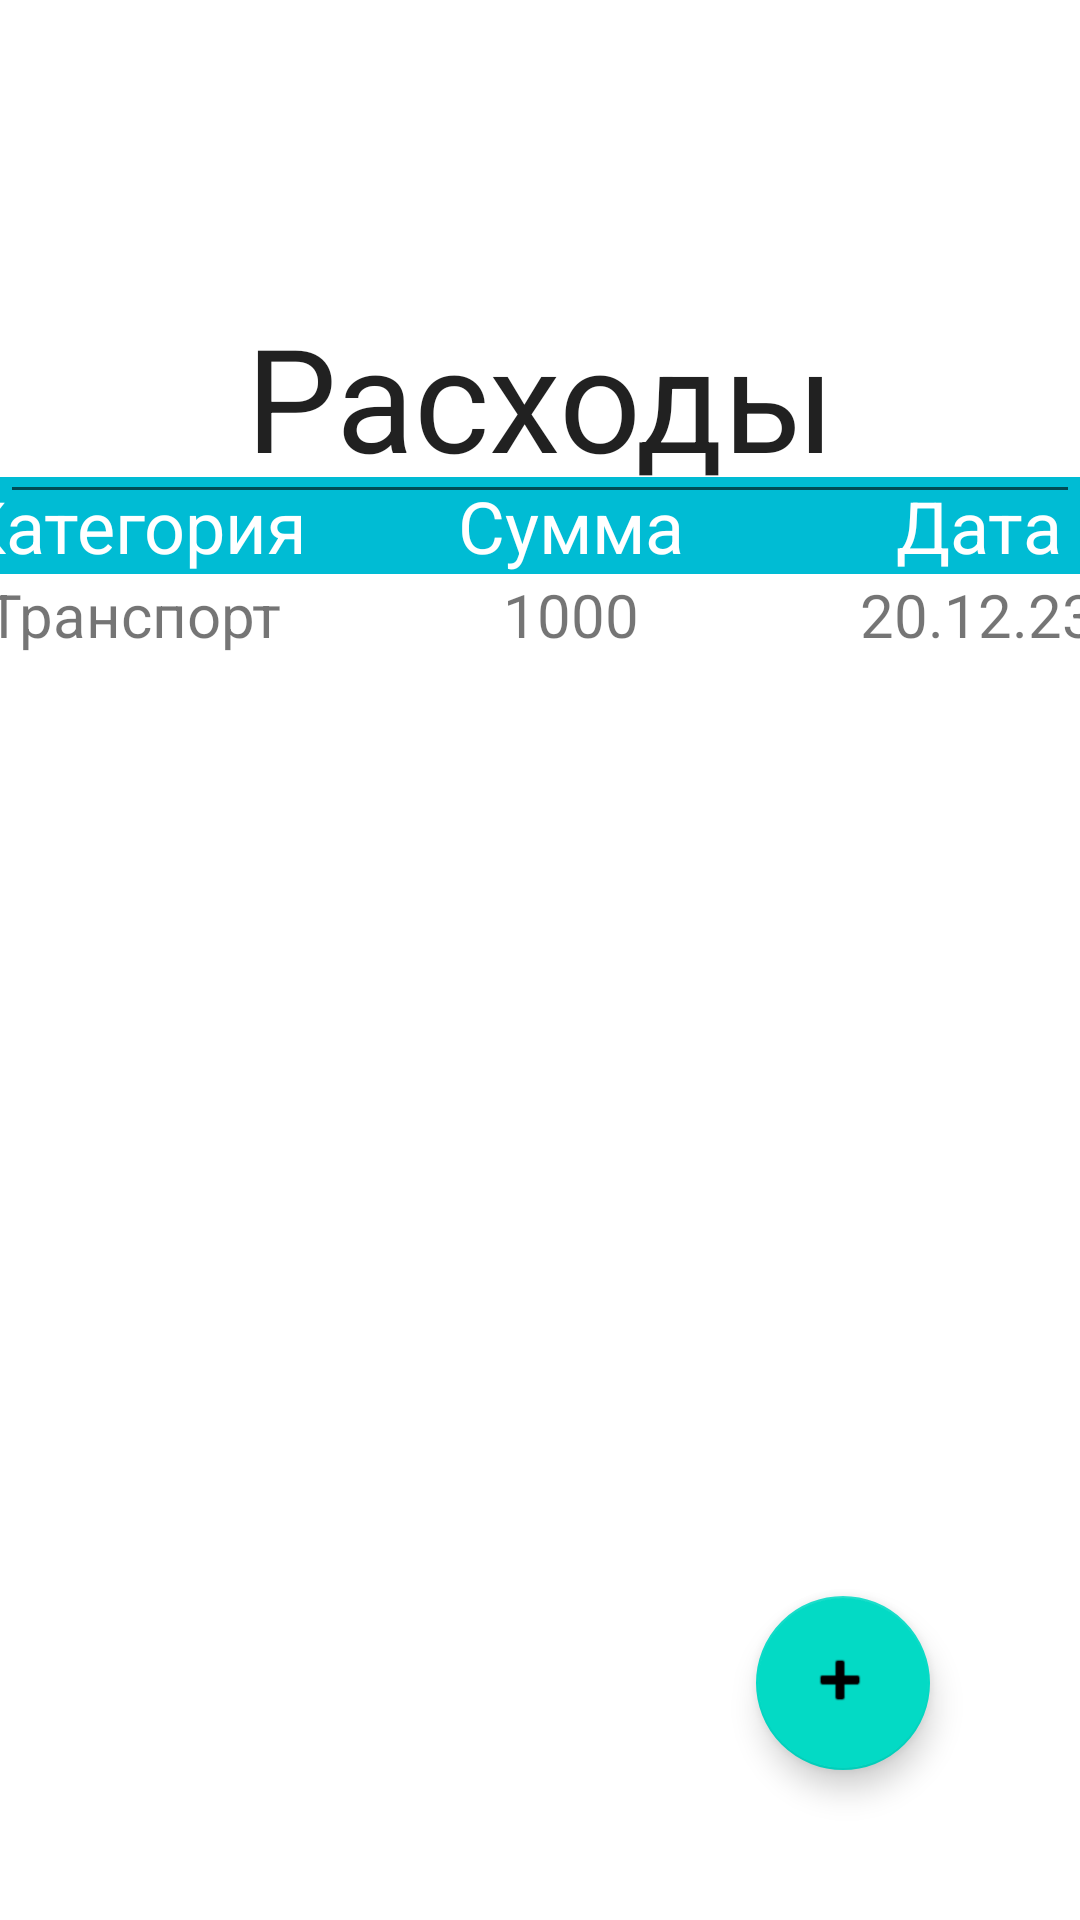

Layout XML and referenced resources for this Android screen:
<!-- AndroidManifest.xml: application theme Theme.FamilyFinanceService -->
<!-- res/layout/activity_expenses_screen.xml -->
<?xml version="1.0" encoding="utf-8"?>
<androidx.constraintlayout.widget.ConstraintLayout xmlns:android="http://schemas.android.com/apk/res/android"
    xmlns:app="http://schemas.android.com/apk/res-auto"
    xmlns:tools="http://schemas.android.com/tools"
    android:layout_width="match_parent"
    android:layout_height="match_parent"
    tools:context=".ExpensesScreen">

    <TableLayout
        android:layout_width="408dp"
        android:layout_height="322dp"
        android:stretchColumns="1, 2, 3"
        app:layout_constraintBottom_toBottomOf="parent"
        app:layout_constraintEnd_toEndOf="parent"
        app:layout_constraintStart_toStartOf="parent"
        app:layout_constraintTop_toTopOf="parent">

        <TableRow
            android:layout_width="match_parent"
            android:layout_height="match_parent">

            <TextView
                android:id="@+id/textView5"
                android:layout_width="136dp"
                android:layout_height="wrap_content"
                android:background="#00BCD4"
                android:text="Категория"
                android:textAlignment="center"
                android:textColor="#FFFFFF"
                android:textSize="24sp"
                tools:ignore="TextContrastCheck" />

            <TextView
                android:id="@+id/textView7"
                android:layout_width="119dp"
                android:layout_height="match_parent"
                android:background="#00BCD4"
                android:text="Сумма"
                android:textAlignment="center"
                android:textColor="#FFFFFF"
                android:textSize="24sp"
                tools:ignore="TextContrastCheck" />

            <TextView
                android:id="@+id/textView10"
                android:layout_width="wrap_content"
                android:layout_height="wrap_content"
                android:background="#00BCD4"
                android:text="Дата"
                android:textAlignment="center"
                android:textColor="#FFFFFF"
                android:textSize="24sp"
                tools:ignore="TextContrastCheck" />
        </TableRow>

        <TableRow
            android:layout_width="match_parent"
            android:layout_height="match_parent">

            <TextView
                android:id="@+id/textView8"
                android:layout_width="wrap_content"
                android:layout_height="wrap_content"
                android:text="Транспорт"
                android:textAlignment="center"
                android:textSize="20sp" />

            <TextView
                android:id="@+id/textView9"
                android:layout_width="wrap_content"
                android:layout_height="wrap_content"
                android:text="1000"
                android:textAlignment="center"
                android:textSize="20sp" />

            <TextView
                android:id="@+id/textView11"
                android:layout_width="wrap_content"
                android:layout_height="wrap_content"
                android:text="20.12.23"
                android:textAlignment="center"
                android:textSize="20sp" />
        </TableRow>

        <TableRow
            android:layout_width="match_parent"
            android:layout_height="match_parent" />

        <TableRow
            android:layout_width="match_parent"
            android:layout_height="match_parent" />
    </TableLayout>

    <EditText
        android:id="@+id/editTextTextPersonName"
        android:layout_width="wrap_content"
        android:layout_height="wrap_content"
        android:layout_marginTop="90dp"
        android:ems="10"
        android:inputType="textPersonName"
        android:text="Расходы"
        android:textAlignment="center"
        android:textSize="48sp"
        app:layout_constraintEnd_toEndOf="parent"
        app:layout_constraintStart_toStartOf="parent"
        app:layout_constraintTop_toTopOf="parent" />

    <com.google.android.material.floatingactionbutton.FloatingActionButton
        android:id="@+id/addExpensesButton"
        android:layout_width="58dp"
        android:layout_height="69dp"
        android:layout_marginEnd="50dp"
        android:layout_marginBottom="50dp"
        android:clickable="true"
        app:layout_constraintBottom_toBottomOf="parent"
        app:layout_constraintEnd_toEndOf="parent"
        app:srcCompat="@android:drawable/ic_input_add"
        tools:ignore="SpeakableTextPresentCheck" />

</androidx.constraintlayout.widget.ConstraintLayout>
<!-- resources referenced by this layout -->
<resources>
  <style name="Theme.FamilyFinanceService" parent="Theme.MaterialComponents.DayNight.DarkActionBar">
          
          <item name="colorPrimary">@color/purple_500</item>
          <item name="colorPrimaryVariant">@color/purple_700</item>
          <item name="colorOnPrimary">@color/white</item>
          
          <item name="colorSecondary">@color/teal_200</item>
          <item name="colorSecondaryVariant">@color/teal_700</item>
          <item name="colorOnSecondary">@color/black</item>
          
          <item name="android:statusBarColor">?attr/colorPrimaryVariant</item>
          
      </style>
  <!-- not gathered from this repository: default colours our renderer supplied (Android Studio template values) -->
  <color name="purple_500">#FF6200EE</color>
  <color name="purple_700">#FF3700B3</color>
  <color name="teal_200">#FF03DAC5</color>
  <color name="teal_700">#FF018786</color>
  <color name="black">#FF000000</color>
  <color name="white">#FFFFFFFF</color>
</resources>
